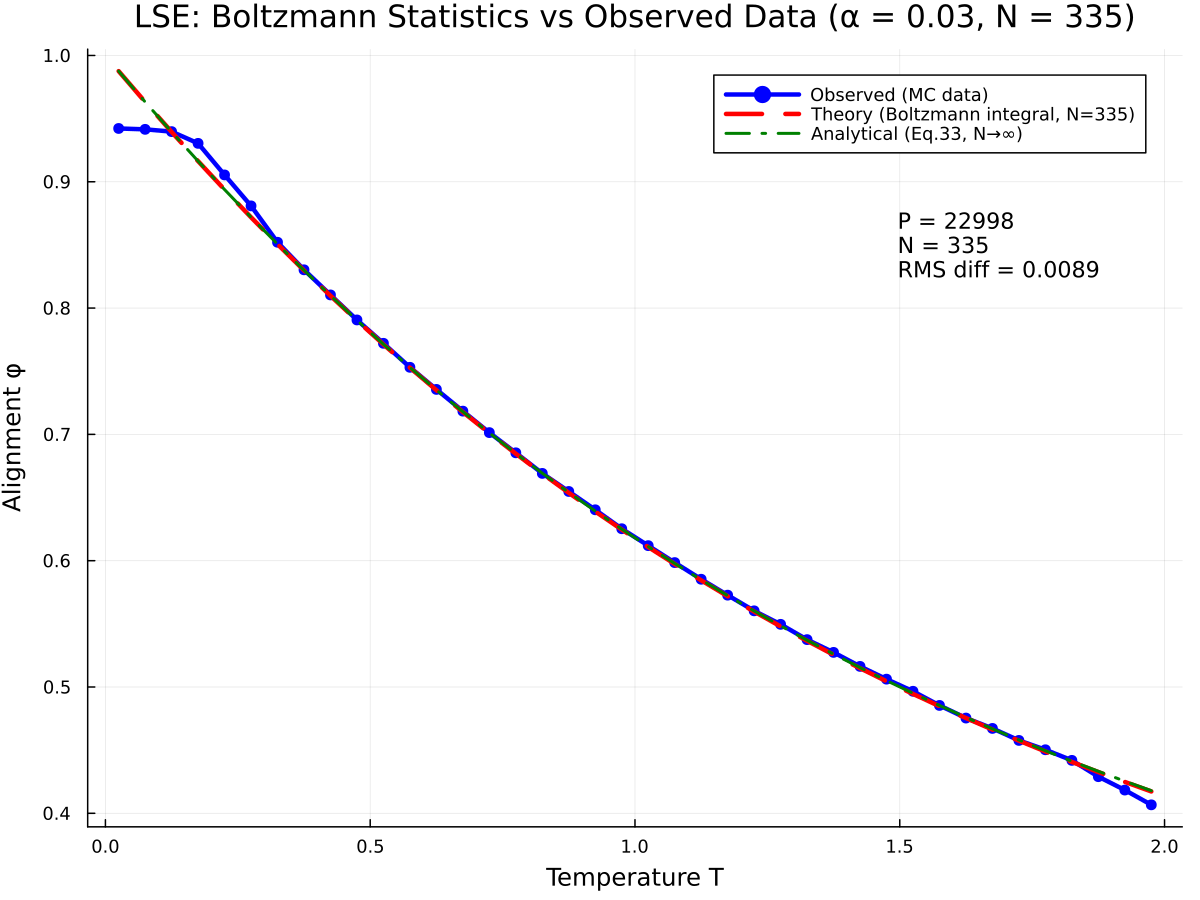

The file beside this chart, header and first rows:
T, phi_observed, phi_theory, phi_analytical, difference
0.025, 0.9422, 0.9876, 0.9876, -0.04538
0.075, 0.9415, 0.9632, 0.9632, -0.0217
0.125, 0.9397, 0.9394, 0.9395, 0.0002597
0.175, 0.9304, 0.9163, 0.9163, 0.0141
0.225, 0.9054, 0.8938, 0.8938, 0.01163
0.275, 0.8809, 0.8719, 0.8719, 0.009039
0.325, 0.8521, 0.8506, 0.8506, 0.001548
0.375, 0.8303, 0.8298, 0.8299, 0.0004579
0.425, 0.8104, 0.8097, 0.8098, 0.0006757
0.475, 0.7906, 0.7902, 0.7903, 0.0004099
0.525, 0.7721, 0.7712, 0.7714, 0.0008694
0.575, 0.7531, 0.7528, 0.753, 0.0002642
0.625, 0.7356, 0.735, 0.7352, 0.0006046
0.675, 0.7184, 0.7177, 0.7179, 0.0007019
0.725, 0.7014, 0.7009, 0.7012, 0.0004677
0.775, 0.6854, 0.6847, 0.685, 0.000714
0.825, 0.6691, 0.6689, 0.6692, 0.0001534
0.875, 0.6548, 0.6537, 0.654, 0.001099
0.925, 0.6403, 0.6389, 0.6393, 0.001363
0.975, 0.6253, 0.6246, 0.625, 0.0006589
1.025, 0.6119, 0.6108, 0.6112, 0.0011
1.075, 0.5985, 0.5974, 0.5978, 0.001101
1.125, 0.5853, 0.5844, 0.5848, 0.0008728
1.175, 0.5727, 0.5719, 0.5723, 0.0008304
1.225, 0.5603, 0.5597, 0.5602, 0.0005864
1.275, 0.5496, 0.5479, 0.5484, 0.001654
1.325, 0.5375, 0.5366, 0.537, 0.0009456
1.375, 0.5274, 0.5255, 0.526, 0.001874
1.425, 0.5163, 0.5148, 0.5154, 0.001452
1.475, 0.5062, 0.5045, 0.505, 0.001692
1.525, 0.4966, 0.4945, 0.495, 0.002104
1.575, 0.4854, 0.4848, 0.4854, 0.0006017
1.625, 0.4754, 0.4754, 0.476, -4.794496056059749e-6
1.675, 0.4672, 0.4663, 0.4669, 0.0008956
1.725, 0.4577, 0.4575, 0.4581, 0.0002136
1.775, 0.4503, 0.4489, 0.4495, 0.001359
1.825, 0.4419, 0.4407, 0.4413, 0.001243
1.875, 0.429, 0.4326, 0.4332, -0.003626
1.925, 0.4184, 0.4248, 0.4255, -0.006439
1.975, 0.4067, 0.4173, 0.4179, -0.01059
